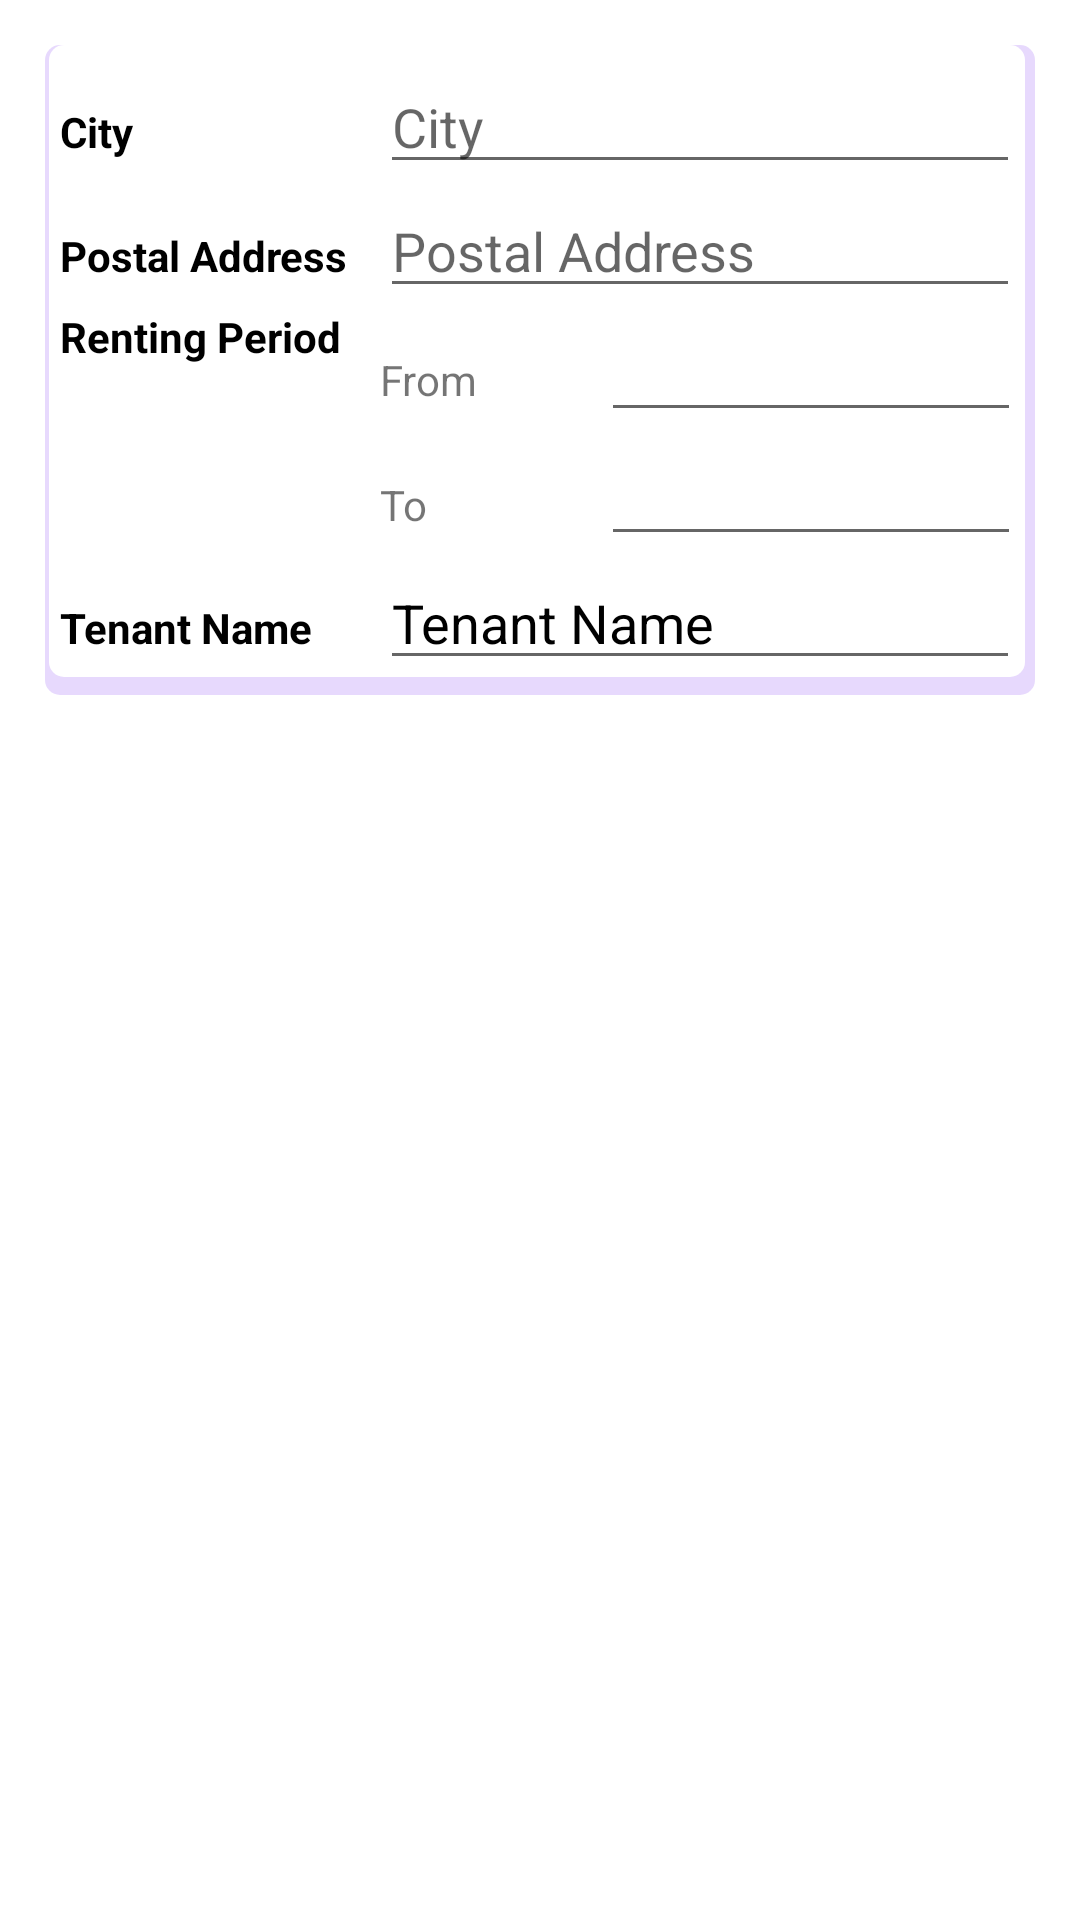

This screen was rendered from an Android layout file. Write that file and the resources it references.
<!-- AndroidManifest.xml: application theme Theme.Lab_Project -->
<!-- res/layout/fragment_agency_history.xml -->
<?xml version="1.0" encoding="utf-8"?>
<FrameLayout xmlns:android="http://schemas.android.com/apk/res/android"
    xmlns:tools="http://schemas.android.com/tools"
    android:layout_width="match_parent"
    android:layout_height="match_parent"
    tools:context=".AgencyHistoryFragment">

    <LinearLayout
        android:layout_width="match_parent"
        android:layout_height="wrap_content"
        android:layout_margin="15dp"
        android:background="@drawable/background_with_shadow"
        android:orientation="vertical"
        android:padding="5dp">

        <LinearLayout
            android:layout_width="match_parent"
            android:layout_height="wrap_content"
            android:orientation="horizontal">

            <TextView
                android:id="@+id/textView10"
                android:layout_width="match_parent"
                android:layout_height="wrap_content"
                android:layout_weight="2"
                android:text="City"
                android:textColor="#000000"
                android:textColorHint="#000000"
                android:textStyle="bold" />

            <EditText
                android:id="@+id/agency_history_city_plainText"
                android:layout_width="match_parent"
                android:layout_height="wrap_content"
                android:layout_weight="1"
                android:hint="City"
                android:inputType="textPersonName"
                android:textColor="#000000" />
        </LinearLayout>

        <LinearLayout
            android:layout_width="match_parent"
            android:layout_height="wrap_content"
            android:orientation="horizontal">

            <TextView
                android:id="@+id/textView11"
                android:layout_width="match_parent"
                android:layout_height="wrap_content"
                android:layout_weight="2"
                android:text="Postal Address"
                android:textColor="#000000"
                android:textColorHint="#000000"
                android:textStyle="bold" />

            <EditText
                android:id="@+id/agency_history_postal_address_plainText"
                android:layout_width="match_parent"
                android:layout_height="wrap_content"
                android:layout_weight="1"
                android:hint="Postal Address"
                android:inputType="textPersonName"
                android:textColor="#000000" />
        </LinearLayout>

        <LinearLayout
            android:layout_width="match_parent"
            android:layout_height="wrap_content"
            android:orientation="horizontal">

            <TextView
                android:id="@+id/textView12"
                android:layout_width="match_parent"
                android:layout_height="wrap_content"
                android:layout_weight="2"
                android:text="Renting Period"
                android:textColor="#000000"
                android:textColorHint="#000000"
                android:textStyle="bold" />

            <LinearLayout
                android:layout_width="match_parent"
                android:layout_height="wrap_content"
                android:layout_weight="1"
                android:orientation="horizontal">

                <LinearLayout
                    android:layout_width="match_parent"
                    android:layout_height="match_parent"
                    android:layout_weight="1.4"
                    android:orientation="vertical">

                    <LinearLayout
                        android:layout_width="match_parent"
                        android:layout_height="match_parent"
                        android:layout_weight="1.4"
                        android:orientation="horizontal">

                        <TextView
                            android:id="@+id/textView13"
                            android:layout_width="match_parent"
                            android:layout_height="wrap_content"
                            android:layout_weight="1.9"
                            android:text="From" />

                        <EditText
                            android:id="@+id/agency_history_from_textPlain"
                            android:layout_width="match_parent"
                            android:layout_height="wrap_content"
                            android:layout_weight="1"
                            android:inputType="date"
                            android:textColor="#000000" />
                    </LinearLayout>

                    <LinearLayout
                        android:layout_width="match_parent"
                        android:layout_height="match_parent"
                        android:layout_weight="1.4"
                        android:orientation="horizontal">

                        <TextView
                            android:id="@+id/textView14"
                            android:layout_width="match_parent"
                            android:layout_height="wrap_content"
                            android:layout_weight="1.9"
                            android:text="To" />

                        <EditText
                            android:id="@+id/agency_history_to_plainText"
                            android:layout_width="match_parent"
                            android:layout_height="wrap_content"
                            android:layout_weight="1"
                            android:inputType="date"
                            android:textColor="#000000" />
                    </LinearLayout>

                </LinearLayout>

            </LinearLayout>

        </LinearLayout>

        <LinearLayout
            android:layout_width="match_parent"
            android:layout_height="wrap_content"
            android:orientation="horizontal">

            <TextView
                android:id="@+id/textView15"
                android:layout_width="match_parent"
                android:layout_height="wrap_content"
                android:layout_weight="2"
                android:text="Tenant Name"
                android:textColor="#000000"
                android:textColorHint="#000000"
                android:textStyle="bold" />

            <EditText
                android:id="@+id/agency_history_tenant_name_plainText"
                android:layout_width="match_parent"
                android:layout_height="wrap_content"
                android:layout_weight="1"
                android:hint="Tenant Name"
                android:inputType="textPersonName"
                android:textColor="#000000"
                android:textColorHint="#000000" />
        </LinearLayout>
    </LinearLayout>
</FrameLayout>
<!-- resources referenced by this layout -->
<resources>
  <!-- drawable background_with_shadow (drawable) -->
  <?xml version="1.0" encoding="utf-8"?>
  <layer-list xmlns:android="http://schemas.android.com/apk/res/android">
  <item >
      <shape
          android:shape="rectangle">
          <solid android:color="#266200EE" />
          <corners android:radius="5dp"/>
      </shape>
  </item>
  <item android:right="3.5dp" android:left="1.5dp" android:bottom="6dp">
      <shape
          android:shape="rectangle">
          <solid android:color="@android:color/white"/>
          <corners android:radius="5dp"/>
      </shape>
  </item>
  </layer-list>
  <style name="Theme.Lab_Project" parent="Theme.MaterialComponents.DayNight.DarkActionBar">
          
          <item name="colorPrimary">@color/purple_500</item>
          <item name="colorPrimaryVariant">@color/purple_700</item>
          <item name="colorOnPrimary">@color/white</item>
          
          <item name="colorSecondary">@color/teal_200</item>
          <item name="colorSecondaryVariant">@color/teal_700</item>
          <item name="colorOnSecondary">@color/black</item>
          
          <item name="android:statusBarColor" tools:targetApi="l">?attr/colorPrimaryVariant</item>
          
          <item name="windowActionBar">false</item>
          <item name="windowNoTitle">true</item>
      </style>
  <!-- not gathered from this repository: default colours our renderer supplied (Android Studio template values) -->
  <color name="purple_500">#FF6200EE</color>
  <color name="purple_700">#FF3700B3</color>
  <color name="teal_200">#FF03DAC5</color>
  <color name="teal_700">#FF018786</color>
  <color name="black">#FF000000</color>
  <color name="white">#FFFFFFFF</color>
</resources>
